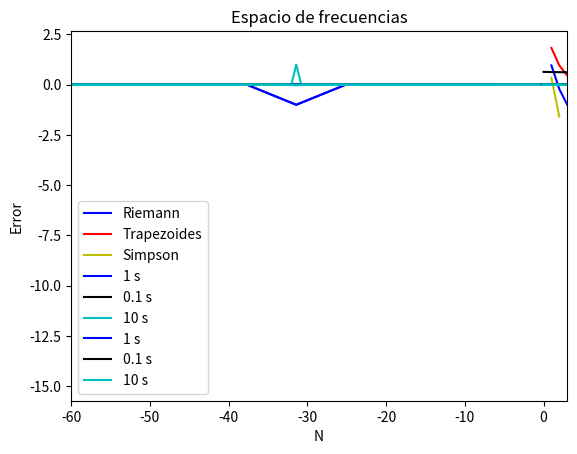

This figure's Python source:
import math
import matplotlib.pyplot as plt
import numpy as np
from scipy.special import legendre

def function(x):
    return x**4 + np.sin(x)**2

def I_Riemman(a, b, N):
    
    h = (b - a) / N
    integral = 0.0
    
    for i in range(N):
        x_i = a + i * h
        integral += function(x_i) * h
    return integral

I1 = I_Riemman(-1, 1, 10)
print(I1)

I2 = I_Riemman(-1, 1, 100)
print(I2)

I3 = I_Riemman(-1, 1, 200)
print(I3)

def I_Trapezoides(a, b, N):
    
    Sum = 0
    h = (b - a) / N
    
    for k in range(N):       
        Sum += function(a+(k*h))
    return h * (1/2 * function(a) + 1/2 * function(b) + Sum)

I4 = I_Trapezoides(-1, 1, 10)
print(I4)

I5 = I_Trapezoides(-1, 1, 100)
print(I5)

I6 = I_Trapezoides(-1, 1, 200)
print(I6)

def I_Simpson(a, b, N):
    
    Sum_impar = 0
    Sum_par = 0
    h = (b - a) / N
    
    for k in range(1, N, 2):
        Sum_impar += function(a + (k * h))
        
    for p in range(2, N-1, 2):
        Sum_par += function(a + (p * h))
        
    return (h/3) * (function(a) + function(b) + 4 * Sum_impar + 2 * Sum_par)

I7 = I_Simpson(-1, 1, 10)
print(I7)

I8 = I_Simpson(-1, 1, 100)
print(I8)

I9 = I_Simpson(-1, 1, 200)
print(I9)

def gaussxw(N):
    
    a = np.linspace(3, 4 * (N - 1), N) / ((4 * N) + 2)
    x = np.cos(np.pi * a + 1 / (8 * N * N * np.tan(a)))
    epsilon = 1e-15
    delta = 1.0
    
    while delta > epsilon:
        p0 = np.ones(N, dtype = float)
        p1 = np.copy(x)
        
        for k in range(1, N):
            p0, p1 = p1, ((2 * k + 1) * x * p1 - k * p0) / (k + 1)
        dp = (N + 1) * (p0 - x * p1) / (1 - x * x)
        dx = p1 / dp
        x -= dx
        delta = np.max(np.abs(dx))

    w = 2 * (N + 1) * (N + 1)/(N * N * (1 - x * x) * dp * dp)

    return x,w

def gaussxwab(a, b, x, w):

    return 0.5 * (b - a) * x + 0.5 * (b + a), 0.5 * (b - a) * w

x2, w2 = gaussxw(2) 

x3, w3 = gaussxw(3) 

x4, w4 = gaussxw(4) 

x2r , w2r = gaussxwab(-1, 1, x2, w2)

x3r , w3r = gaussxwab(-1, 1, x3, w3)

x4r , w4r = gaussxwab(-1, 1, x4, w4)

I10 = np.sum(w2r * function(x2r))
print(I10) 

I11 = np.sum(w3r * function(x3r))
print(I11)

I12 = np.sum(w4r * function(x4r))
print(I12)

def error(I_N, I_an = 0.945351):
    return (I_N - I_an) / I_an

err_Riemman = np.zeros(100)

for N in range(1, 101):  
    I_N = I_Riemman(-1, 1, N)
    err = error(I_N)
    err_Riemman[N-1] = err  

#print(err_Riemman)
log_err_Riemman = np.log(err_Riemman)
#print(log_err_Riemman)

err_Trapezoides = np.zeros(100)

for N in range(1, 101):  
    I_N = I_Trapezoides(-1, 1, N)
    err = error(I_N)
    err_Trapezoides[N-1] = err  

log_err_Trapezoides = np.log(err_Trapezoides)

err_Simpson = np.zeros(100)

for N in range(1, 101):  
    I_N = I_Simpson(-1, 1, N)
    err = error(I_N)
    err_Simpson[N-1] = err  

log_err_Simpson = np.log(err_Simpson)

plt.plot(range(1, 101), log_err_Riemman, linestyle='-', color='b', label='Riemann')
plt.plot(range(1, 101), log_err_Trapezoides, linestyle='-', color='r', label='Trapezoides')
plt.plot(range(1, 101), log_err_Simpson, linestyle='-', color='y', label='Simpson')
plt.xlabel('N')
plt.ylabel('Error')
plt.show()

import numpy as np
import matplotlib.pyplot as plt


#Declaramos una función para nuestro campo eléctrico:

def E(t):
    return np.exp(-2j * np.pi * 5 * t)

#Notese como establecí la frecuencia inicial como 5 desde el principio.
#Ahora queremos implementar la rutina para la FFT. Primero establecemos un dominio para nuestro tiempo.
def FFT(f, N, tau):
    times = np.linspace(10 - tau/2 , 10 + tau/2, N)

    #Transformamos:
    Fourier_t = np.fft.fft(f(times), norm= 'forward')

    #Utilizamos Numpy para evaluar nuestras frecuencias en el dominio requerido.

    w = np.fft.fftfreq(len(Fourier_t), d = times[1] - times[0])

    return w, Fourier_t, times

#invocamos nuestros resultados con los parámetros deseados.

W, Transformada, times = FFT(E, 4096, 1)


#A su vez, necesitamos la colección de datos de la función en el espacio de configuración.

E_i = E(times)




#Graficamos la parte real del espacio de configuración y el espacio de frecuencias:
plt.xlim(9.0,11)
plt.title('Espacio de configuración')
plt.plot(times, np.real(E_i), color = 'r')
plt.show()

plt.xlim(-100,50)
plt.title('Espacio de frecuencias')
plt.plot(W * 2 * np.pi , np.real(Transformada), color = 'b')
plt.show()





#Graficamos la parte imaginaria del espacio de configuración y el espacio de frecuencias:
plt.xlim(9.0,11)
plt.title('Espacio de configuración')
plt.plot(times, np.imag(E_i), color = 'r')
plt.show()

plt.xlim(-100,50)
plt.title('Espacio de frecuencias')
plt.plot(W * 2 * np.pi , np.imag(Transformada), color = 'b')
plt.show()

#Podemos graficar las partes reales e imaginarias de nuevo, haciendo un grid e intentar entender de manera cualitativa el comportamiento de la señal.
#Invoquemos distintos resultados!
W1, Transformada1, times1 = FFT(E, 4096, 1)  # tau = 1 s
E1 = E(times1)

W2, Transformada2, times2 = FFT(E, 4096, 0.1) # tau = 0.1 s
E2 = E(times2)

W3, Transformada3, times3 = FFT(E, 4096, 10) # tau = 10 s
E3 = E(times3)

#Graficamos las partes real en el espacio de frecuencias.
plt.xlim(-1000,1000)
plt.title('Espacio de frecuencias')
plt.plot(W1* 2 * np.pi, np.real(Transformada1),color = 'b', label = '1 s')
plt.plot(W2* 2 * np.pi, np.real(Transformada2),color = 'k', label = '0.1 s')    #Espacio de frecuencias
plt.plot(W3* 2 * np.pi, np.real(Transformada3),color = 'c', label = '10 s')

plt.legend()
plt.grid()
plt.show()


#Graficamos las partes imaginaria en el espacio de frecuencias.
plt.xlim(-60,3)
plt.title('Espacio de frecuencias')
plt.plot(W1* 2 * np.pi, np.imag(Transformada1),color = 'b', label = '1 s')
plt.plot(W2* 2 * np.pi, np.imag(Transformada2),color = 'k', label = '0.1 s')    #Espacio de frecuencias
plt.plot(W3* 2 * np.pi, np.imag(Transformada3),color = 'c', label = '10 s')

plt.legend()
plt.grid()
plt.show()

